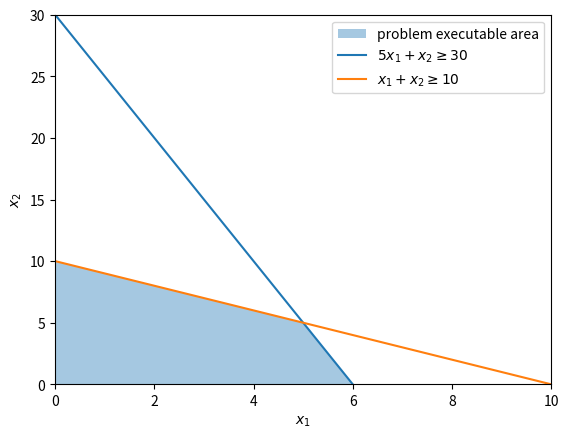

Here is the Python script that generated this plot:
import matplotlib.pyplot as plt
import numpy as np

# グラフの描画範囲
x = np.linspace(0, 10, 100)
y1 = 30 - 5 * x
y2 = 10 - x

# y1以下かつy2以下の領域を特定して色をつける
feasible_region = np.minimum(y1, y2)
plt.fill_between(x, feasible_region, 0, where=(y1 >= 0) & (y2 >= 0), alpha=0.4, label='problem executable area')

# 不等式制約を描画
plt.plot(x, y1, label=r'$5x_1 + x_2 \geq 30$')
plt.plot(x, y2, label=r'$x_1 + x_2 \geq 10$')

# グラフの設定
plt.xlim((0, 10))
plt.ylim((0, 30))
plt.xlabel(r'$x_1$')
plt.ylabel(r'$x_2$')
plt.legend()
plt.show()
